3-way image classification set "data" from GitHub (wds-dxh/ai-for-desk-lamp); label vocabulary: down, phone, right.

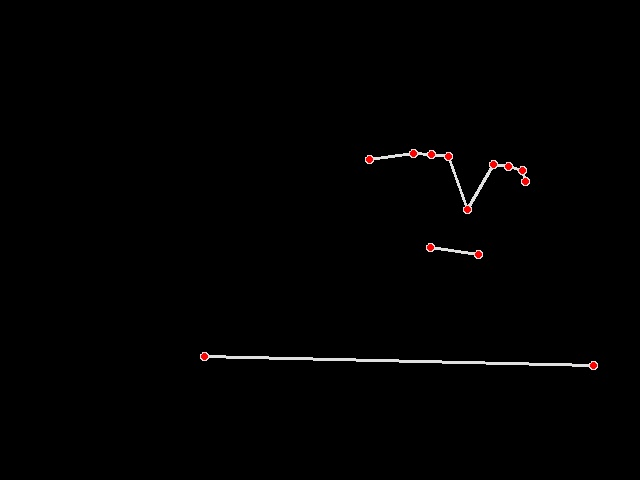
Label: right

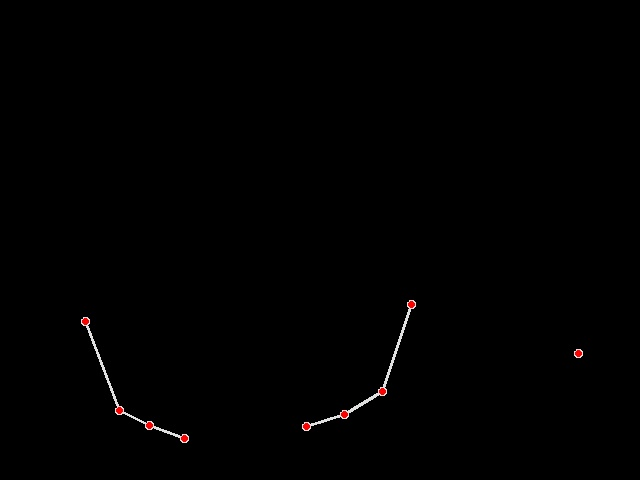
Label: down

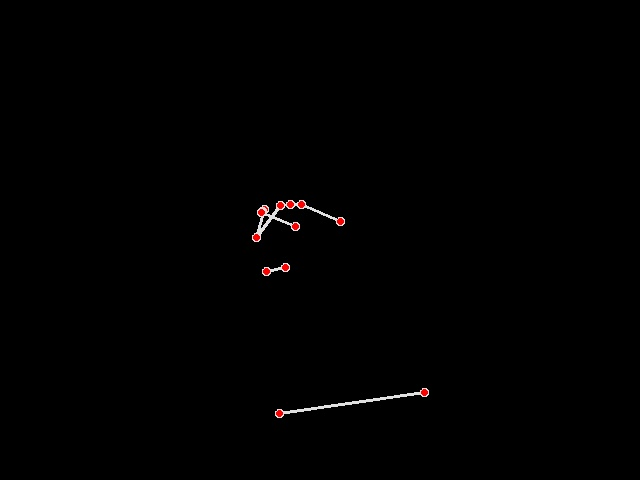
Label: phone

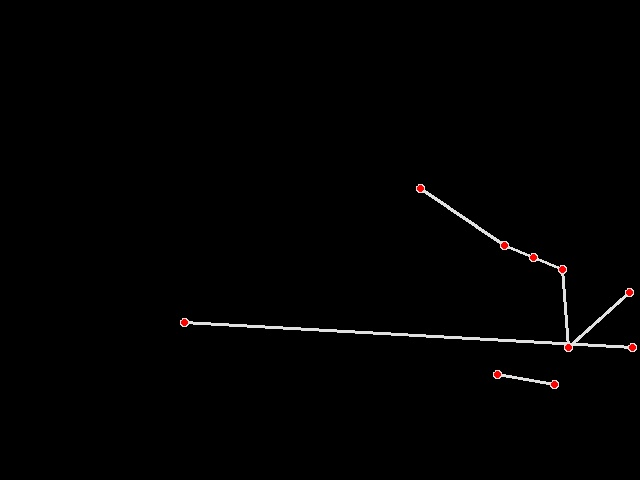
Label: down

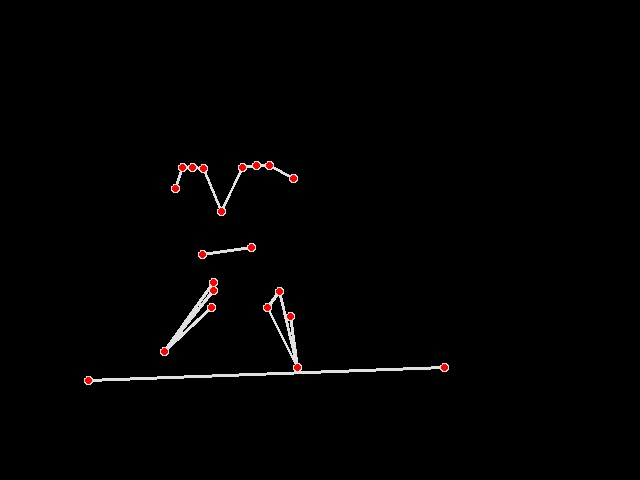
Label: right

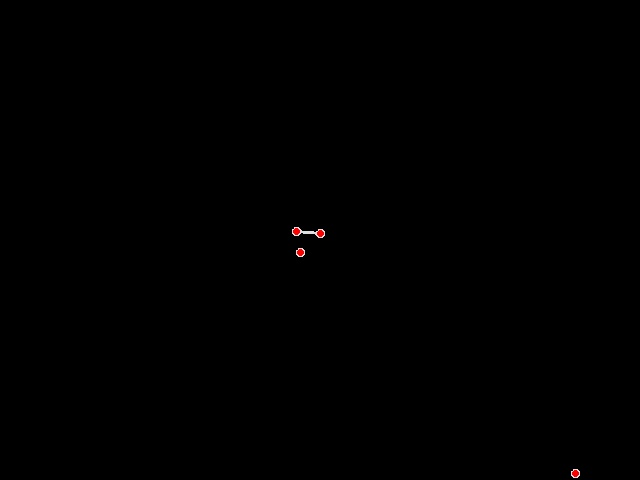
Label: phone
